The GitHub repository AYUSHMSINGH2004/PoultryHealth-Intelligence contains a labelled image folder "Roboflow Dataset" with 5 categories: bumblefoot, fowlpox, healthy, coryza, CRD. Examples follow, each with its label.

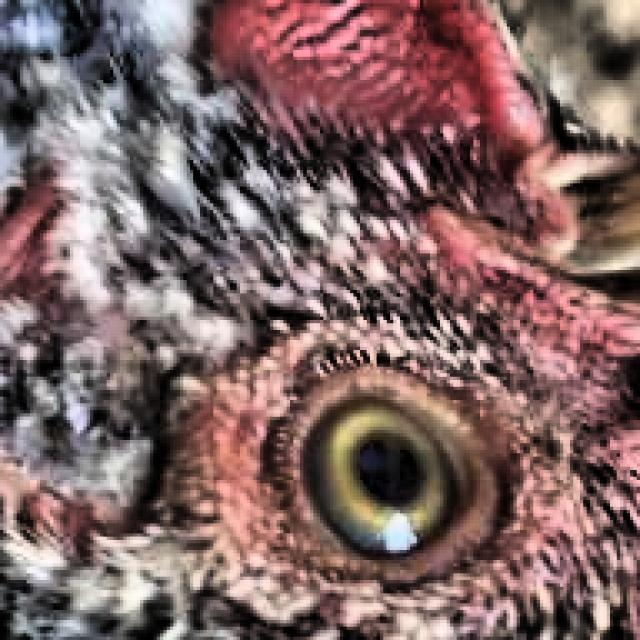
Label: healthy

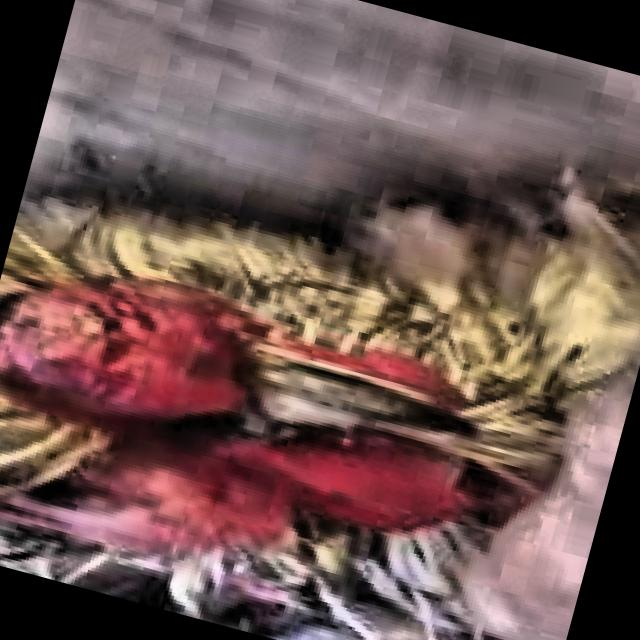
Label: coryza

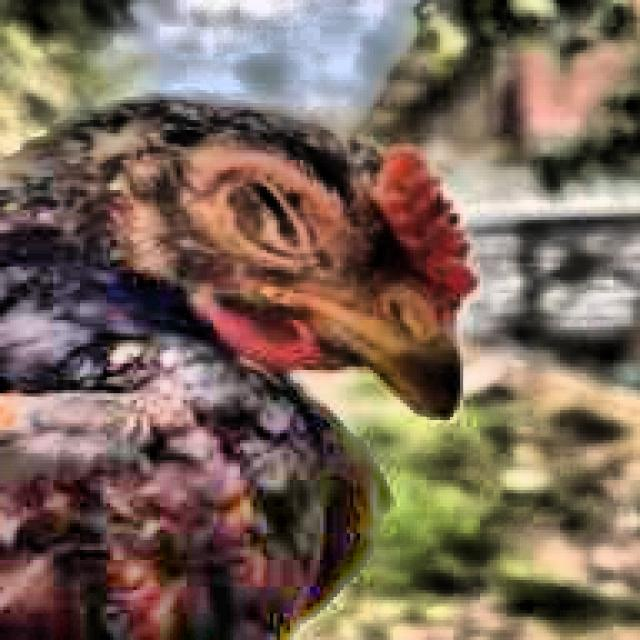
Label: CRD

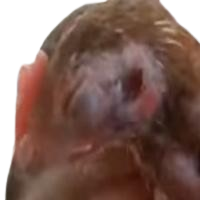
Label: coryza

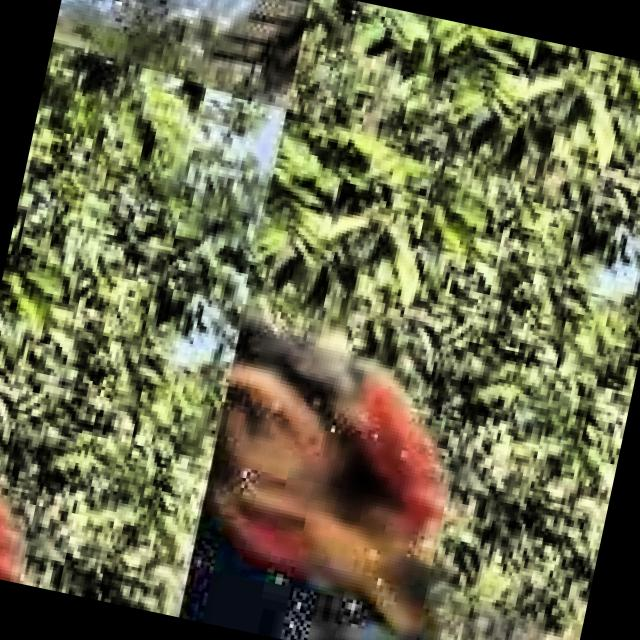
Label: CRD

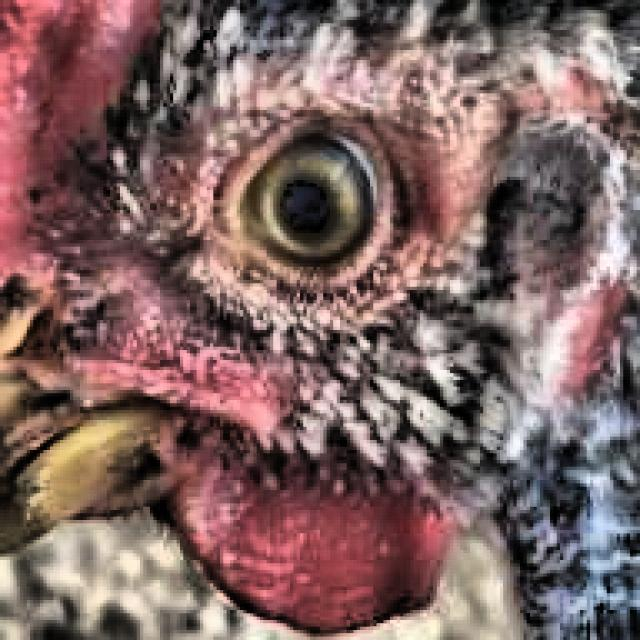
Label: healthy
